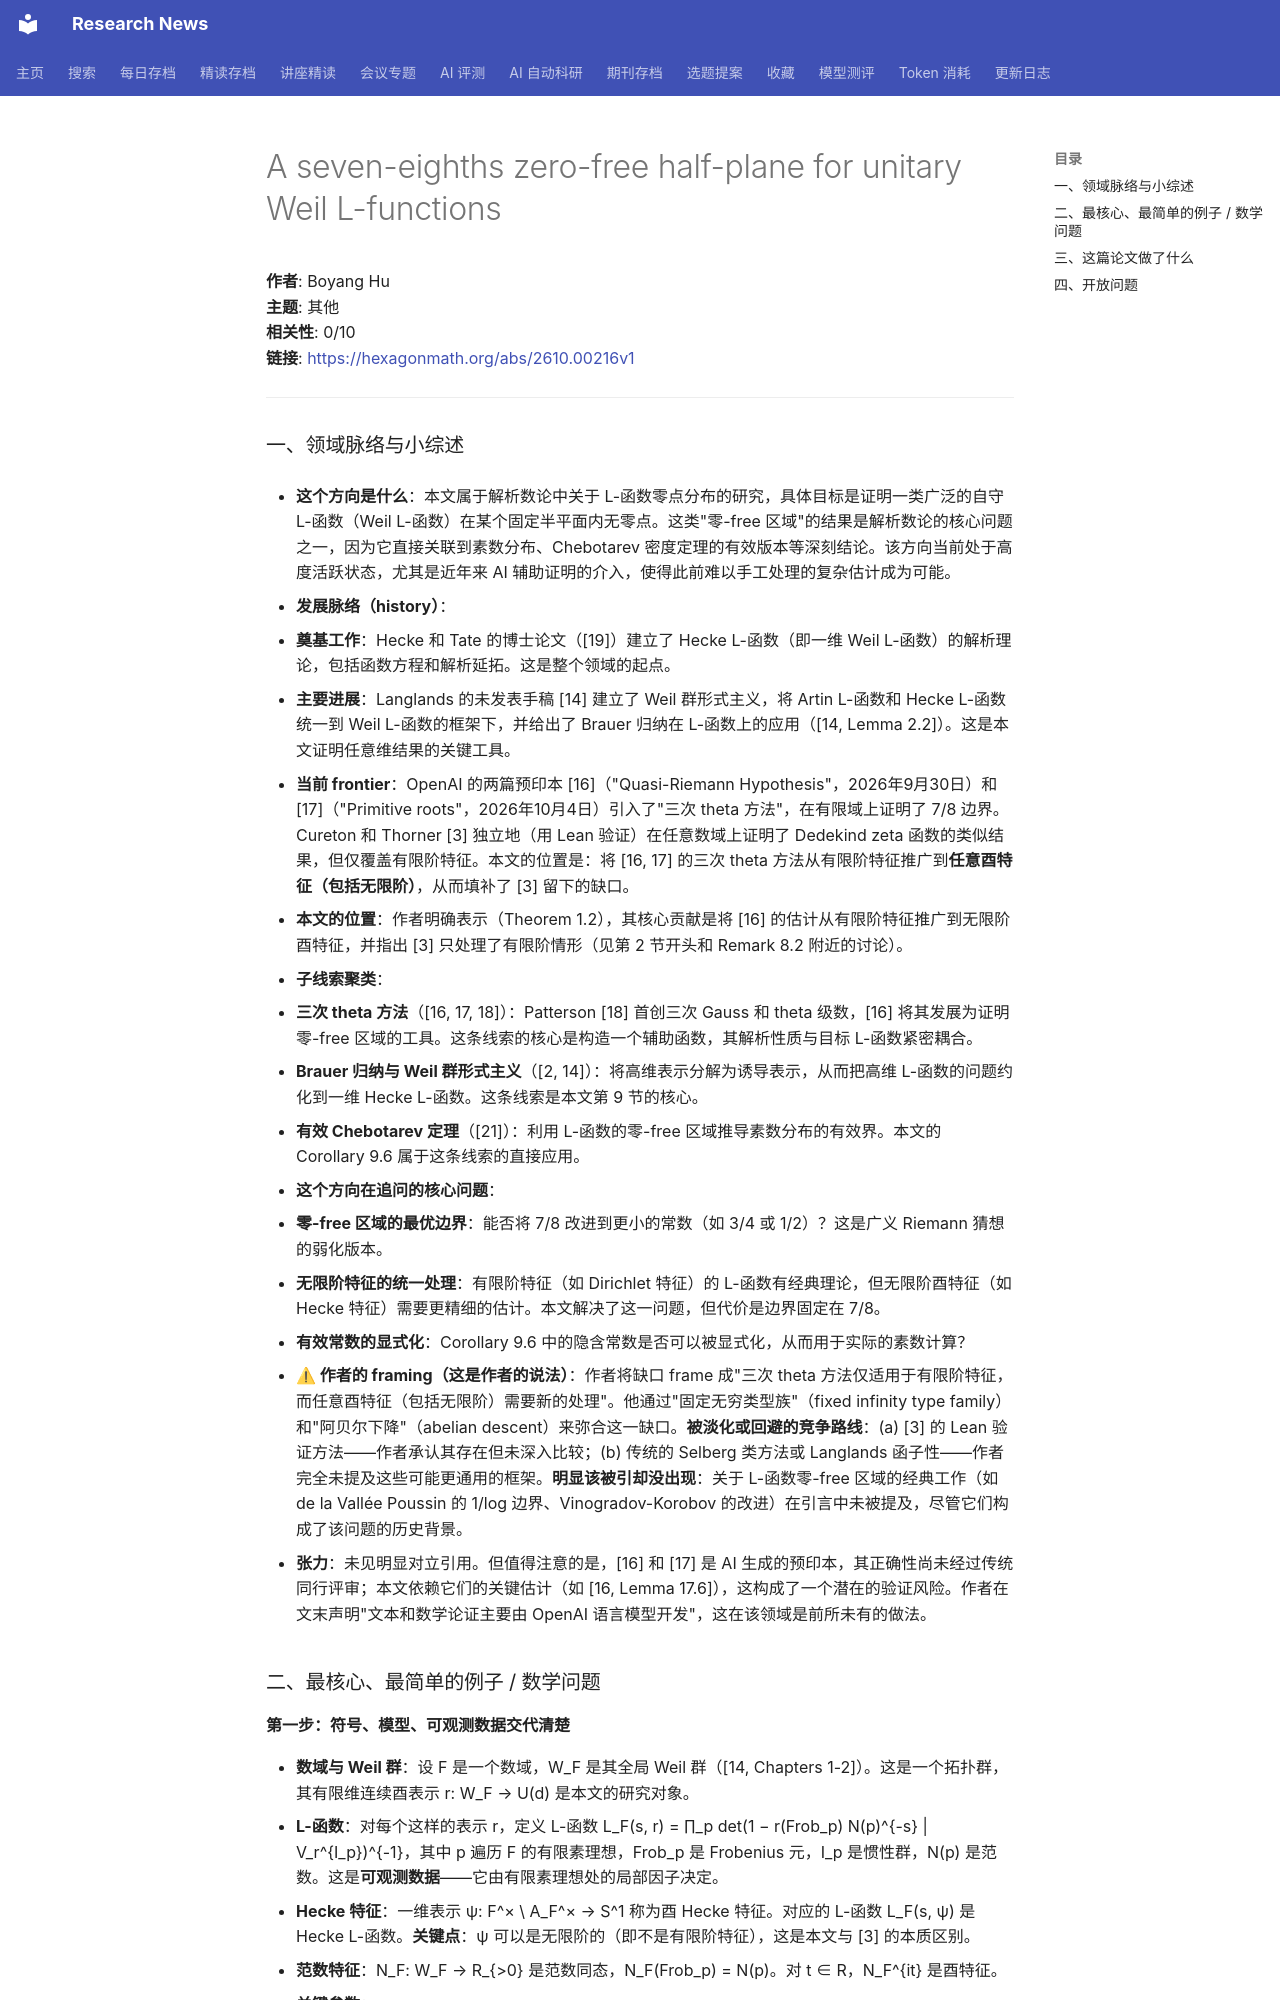

repository: cxy0714/research-news · page: deep_reads/2026-10-14-hexagon_2610.00216/index.html · generator: mkdocs

# A seven-eighths zero-free half-plane for unitary Weil L-functions

**作者**: Boyang Hu  
**主题**: 其他  
**相关性**: 0/10  
**链接**: <https://hexagonmath.org/abs/2610.00216v1>

---

### 一、领域脉络与小综述

- **这个方向是什么**：本文属于解析数论中关于 L-函数零点分布的研究，具体目标是证明一类广泛的自守 L-函数（Weil L-函数）在某个固定半平面内无零点。这类"零-free 区域"的结果是解析数论的核心问题之一，因为它直接关联到素数分布、Chebotarev 密度定理的有效版本等深刻结论。该方向当前处于高度活跃状态，尤其是近年来 AI 辅助证明的介入，使得此前难以手工处理的复杂估计成为可能。

- **发展脉络（history）**：
  - **奠基工作**：Hecke 和 Tate 的博士论文（[19]）建立了 Hecke L-函数（即一维 Weil L-函数）的解析理论，包括函数方程和解析延拓。这是整个领域的起点。
  - **主要进展**：Langlands 的未发表手稿 [14] 建立了 Weil 群形式主义，将 Artin L-函数和 Hecke L-函数统一到 Weil L-函数的框架下，并给出了 Brauer 归纳在 L-函数上的应用（[14, Lemma 2.2]）。这是本文证明任意维结果的关键工具。
  - **当前 frontier**：OpenAI 的两篇预印本 [16]（"Quasi-Riemann Hypothesis"，2026年9月30日）和 [17]（"Primitive roots"，2026年10月4日）引入了"三次 theta 方法"，在有限域上证明了 7/8 边界。Cureton 和 Thorner [3] 独立地（用 Lean 验证）在任意数域上证明了 Dedekind zeta 函数的类似结果，但仅覆盖有限阶特征。本文的位置是：将 [16, 17] 的三次 theta 方法从有限阶特征推广到**任意酉特征（包括无限阶）**，从而填补了 [3] 留下的缺口。
  - **本文的位置**：作者明确表示（Theorem 1.2），其核心贡献是将 [16] 的估计从有限阶特征推广到无限阶酉特征，并指出 [3] 只处理了有限阶情形（见第 2 节开头和 Remark 8.2 附近的讨论）。

- **子线索聚类**：
  1. **三次 theta 方法**（[16, 17, 18]）：Patterson [18] 首创三次 Gauss 和 theta 级数，[16] 将其发展为证明零-free 区域的工具。这条线索的核心是构造一个辅助函数，其解析性质与目标 L-函数紧密耦合。
  2. **Brauer 归纳与 Weil 群形式主义**（[2, 14]）：将高维表示分解为诱导表示，从而把高维 L-函数的问题约化到一维 Hecke L-函数。这条线索是本文第 9 节的核心。
  3. **有效 Chebotarev 定理**（[21]）：利用 L-函数的零-free 区域推导素数分布的有效界。本文的 Corollary 9.6 属于这条线索的直接应用。

- **这个方向在追问的核心问题**：
  1. **零-free 区域的最优边界**：能否将 7/8 改进到更小的常数（如 3/4 或 1/2）？这是广义 Riemann 猜想的弱化版本。
  2. **无限阶特征的统一处理**：有限阶特征（如 Dirichlet 特征）的 L-函数有经典理论，但无限阶酉特征（如 Hecke 特征）需要更精细的估计。本文解决了这一问题，但代价是边界固定在 7/8。
  3. **有效常数的显式化**：Corollary 9.6 中的隐含常数是否可以被显式化，从而用于实际的素数计算？

- **⚠ 作者的 framing（这是作者的说法）**：作者将缺口 frame 成"三次 theta 方法仅适用于有限阶特征，而任意酉特征（包括无限阶）需要新的处理"。他通过"固定无穷类型族"（fixed infinity type family）和"阿贝尔下降"（abelian descent）来弥合这一缺口。**被淡化或回避的竞争路线**：(a) [3] 的 Lean 验证方法——作者承认其存在但未深入比较；(b) 传统的 Selberg 类方法或 Langlands 函子性——作者完全未提及这些可能更通用的框架。**明显该被引却没出现**：关于 L-函数零-free 区域的经典工作（如 de la Vallée Poussin 的 1/log 边界、Vinogradov-Korobov 的改进）在引言中未被提及，尽管它们构成了该问题的历史背景。

- **张力**：未见明显对立引用。但值得注意的是，[16] 和 [17] 是 AI 生成的预印本，其正确性尚未经过传统同行评审；本文依赖它们的关键估计（如 [16, Lemma 17.6]），这构成了一个潜在的验证风险。作者在文末声明"文本和数学论证主要由 OpenAI 语言模型开发"，这在该领域是前所未有的做法。
